Labelled photos from "IoT-Project", an image-classification folder in R0shn1/IoT-Project. The possible labels are: canid, mustelid.

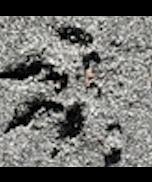
Label: mustelid

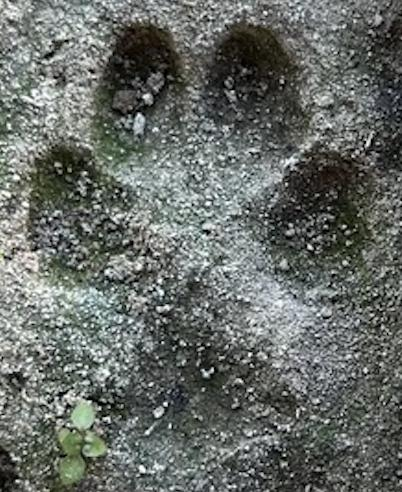
Label: canid

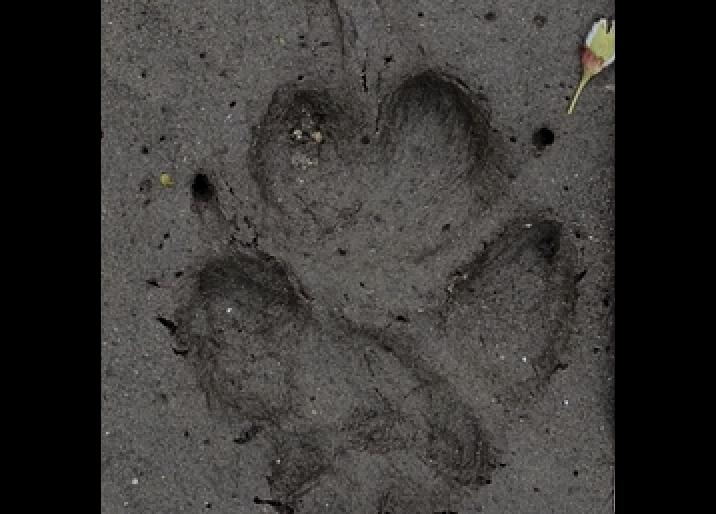
Label: canid

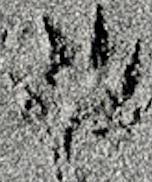
Label: mustelid

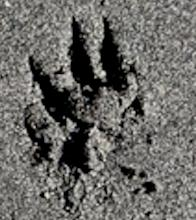
Label: mustelid

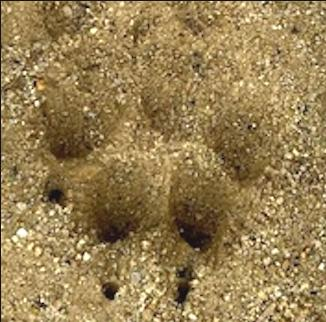
Label: canid
